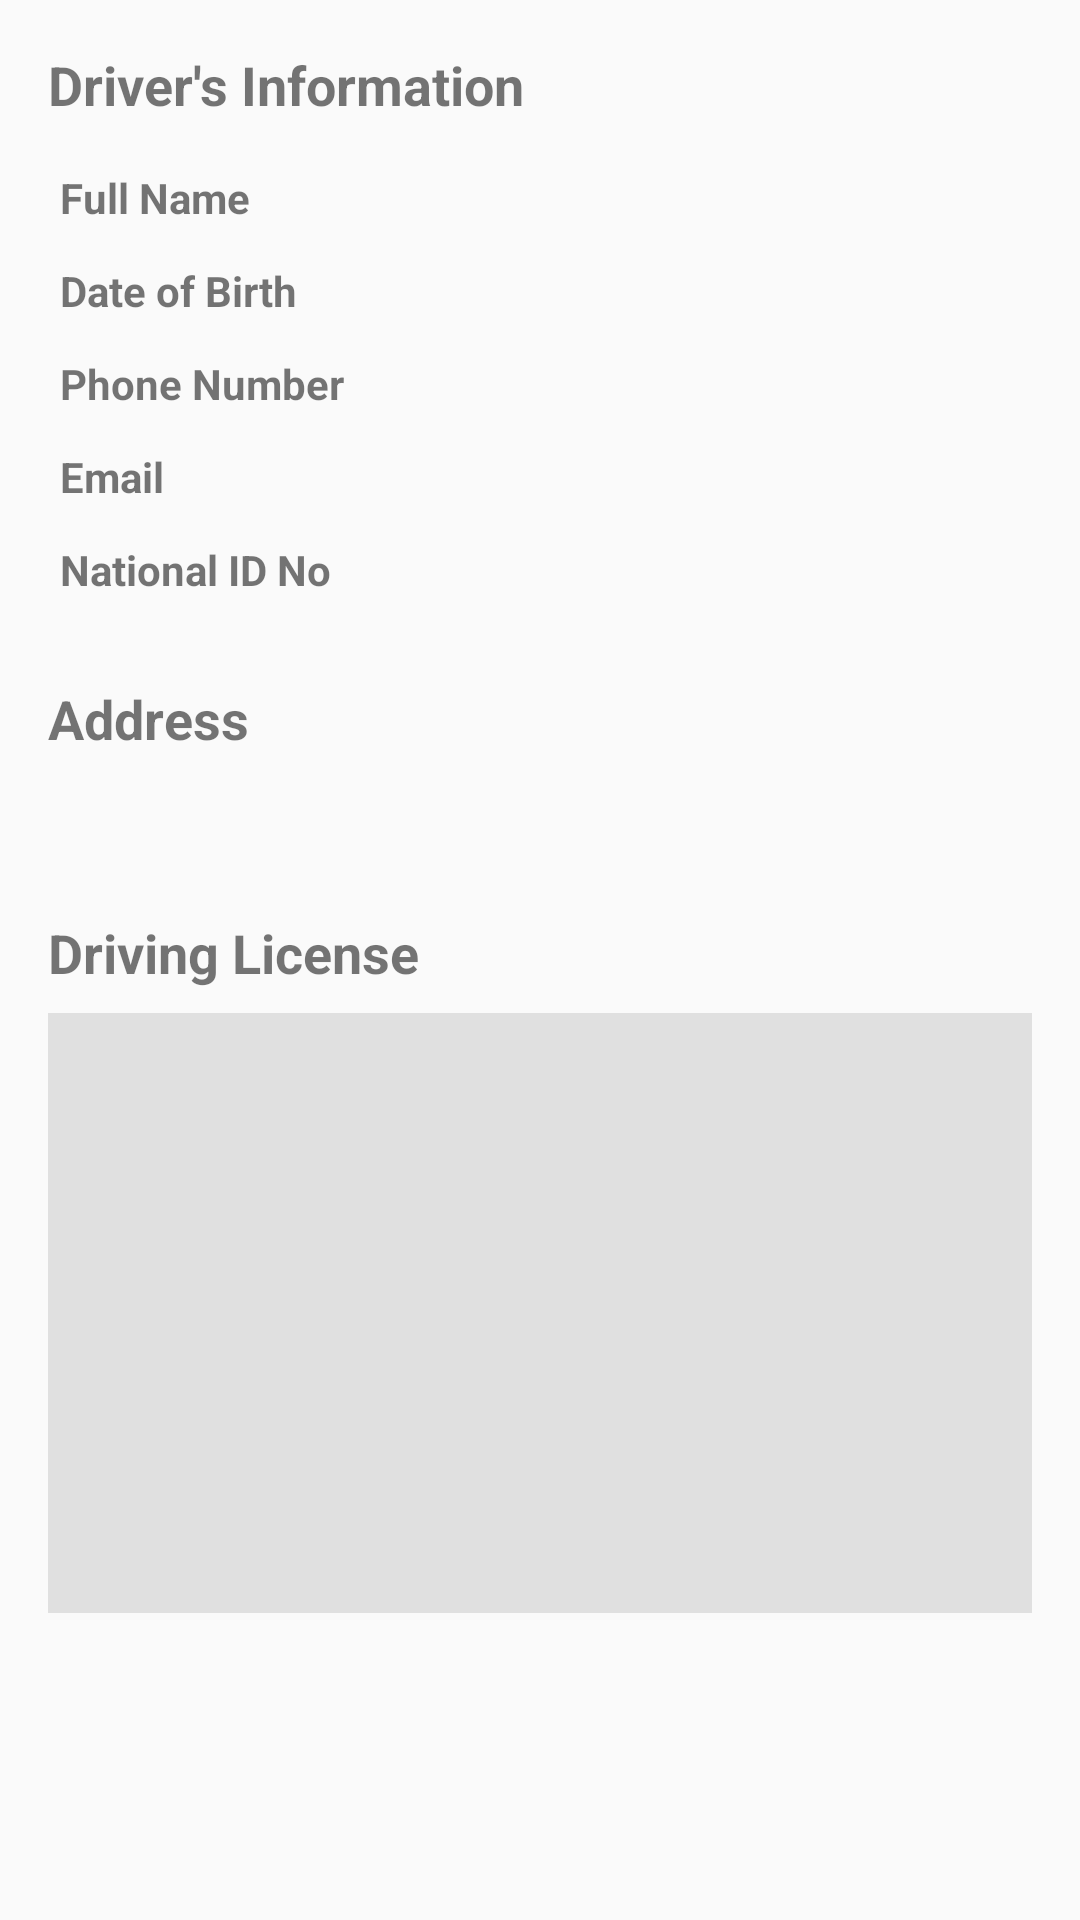

Write the Android layout XML for this screen, with the resource values it uses.
<!-- AndroidManifest.xml: application theme Theme.AppCompat.Light -->
<!-- res/layout/fragment_rental_information.xml -->
<?xml version="1.0" encoding="utf-8"?>
<androidx.core.widget.NestedScrollView xmlns:android="http://schemas.android.com/apk/res/android"
    xmlns:app="http://schemas.android.com/apk/res-auto"
    xmlns:tools="http://schemas.android.com/tools"
    android:layout_width="match_parent"
    android:layout_height="match_parent"
    android:padding="16dp">

    <LinearLayout
        android:layout_width="match_parent"
        android:layout_height="wrap_content"
        android:orientation="vertical">

        <TextView
            android:layout_width="wrap_content"
            android:layout_height="wrap_content"
            android:text="@string/section_driver_information"
            android:textSize="18sp"
            android:textStyle="bold" />

        <GridLayout
            android:layout_width="match_parent"
            android:layout_height="wrap_content"
            android:layout_marginTop="12dp"
            android:columnCount="2"
            android:rowCount="5"
            android:useDefaultMargins="true">

            <TextView android:layout_width="0dp" android:layout_columnWeight="1" android:textStyle="bold" android:text="@string/label_full_name" />
            <TextView android:id="@+id/tv_driver_name" android:layout_width="0dp" android:layout_columnWeight="1" tools:text="Hihi" />

            <TextView android:layout_width="0dp" android:layout_columnWeight="1" android:textStyle="bold" android:text="@string/label_dob" android:layout_marginTop="8dp" />
            <TextView android:id="@+id/tv_driver_dob" android:layout_width="0dp" android:layout_columnWeight="1" android:layout_marginTop="8dp" tools:text="12/30/2002" />

            <TextView android:layout_width="0dp" android:layout_columnWeight="1" android:textStyle="bold" android:text="@string/label_phone_number" android:layout_marginTop="8dp" />
            <TextView android:id="@+id/tv_driver_phone" android:layout_width="0dp" android:layout_columnWeight="1" android:layout_marginTop="8dp" tools:text="0123456789" />

            <TextView android:layout_width="0dp" android:layout_columnWeight="1" android:textStyle="bold" android:text="@string/label_email" android:layout_marginTop="8dp" />
            <TextView android:id="@+id/tv_driver_email" android:layout_width="0dp" android:layout_columnWeight="1" android:layout_marginTop="8dp" tools:text="abc2@gmail.com" />

            <TextView android:layout_width="0dp" android:layout_columnWeight="1" android:textStyle="bold" android:text="@string/label_national_id" android:layout_marginTop="8dp" />
            <TextView android:id="@+id/tv_driver_national_id" android:layout_width="0dp" android:layout_columnWeight="1" android:layout_marginTop="8dp" tools:text="123456789123" />
        </GridLayout>

        <TextView
            android:layout_width="wrap_content"
            android:layout_height="wrap_content"
            android:text="@string/section_address"
            android:textSize="18sp"
            android:textStyle="bold"
            android:layout_marginTop="24dp" />

        <TextView
            android:id="@+id/tv_driver_address"
            android:layout_width="match_parent"
            android:layout_height="wrap_content"
            android:layout_marginTop="8dp"
            android:textSize="16sp"
            tools:text="Tỉnh Hà Giang, Thành phố Hà Giang, Phường Quang Trung, 211 Trần Duy Hưng" />

        <TextView
            android:layout_width="wrap_content"
            android:layout_height="wrap_content"
            android:text="@string/label_driving_license"
            android:textSize="18sp"
            android:textStyle="bold"
            android:layout_marginTop="24dp" />

        <ImageView
            android:id="@+id/iv_driving_license"
            android:layout_width="match_parent"
            android:layout_height="200dp"
            android:layout_marginTop="8dp"
            android:scaleType="fitCenter"
            android:background="#E0E0E0"
            tools:background="#E0E0E0"
            android:contentDescription="Driver's License" />

    </LinearLayout>
</androidx.core.widget.NestedScrollView>
<!-- resources referenced by this layout -->
<resources>
  <string name="label_dob">Date of Birth</string>
  <string name="label_driving_license">Driving License</string>
  <string name="label_email">Email</string>
  <string name="label_full_name">Full Name</string>
  <string name="label_national_id">National ID No</string>
  <string name="label_phone_number">Phone Number</string>
  <string name="section_address">Address</string>
  <string name="section_driver_information">Driver\'s Information</string>
</resources>
